Photos from the image-classification dataset "output_BTC" in the GitHub repository ZheNiuNick/Fintech_533_project. Its 2 classes are: downtrend, uptrend.

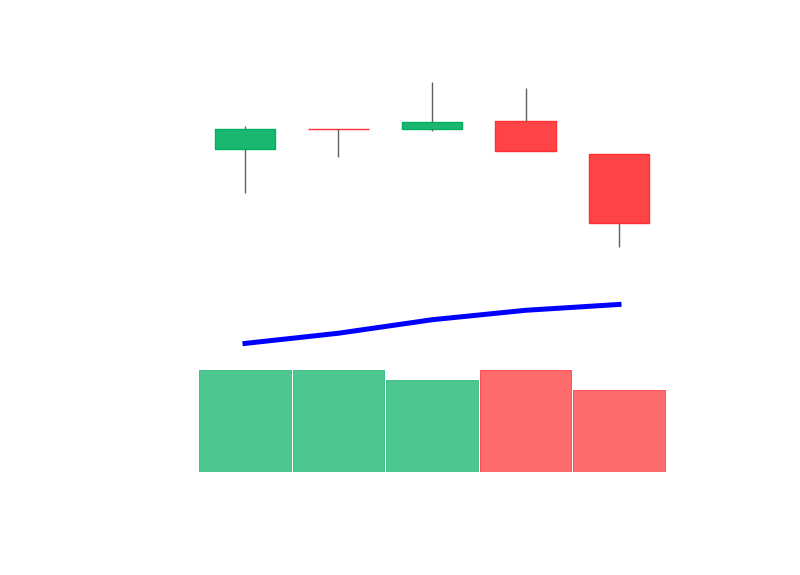
Label: uptrend

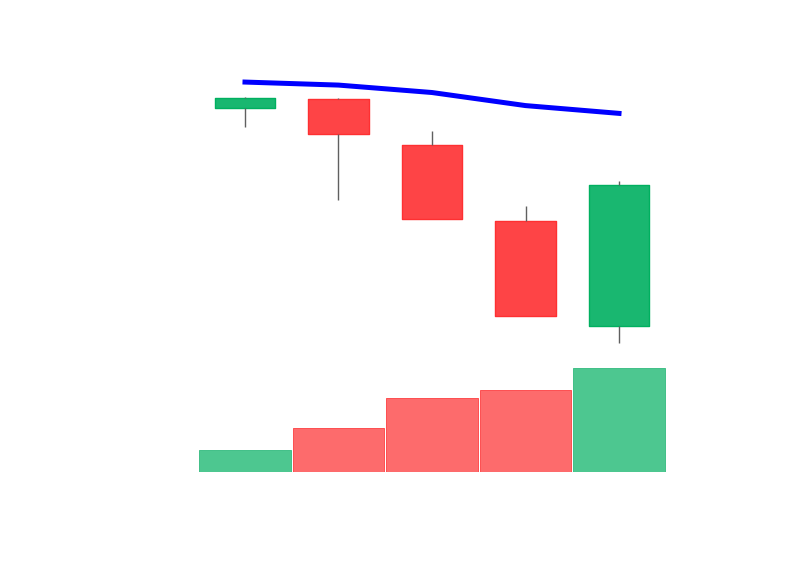
Label: downtrend

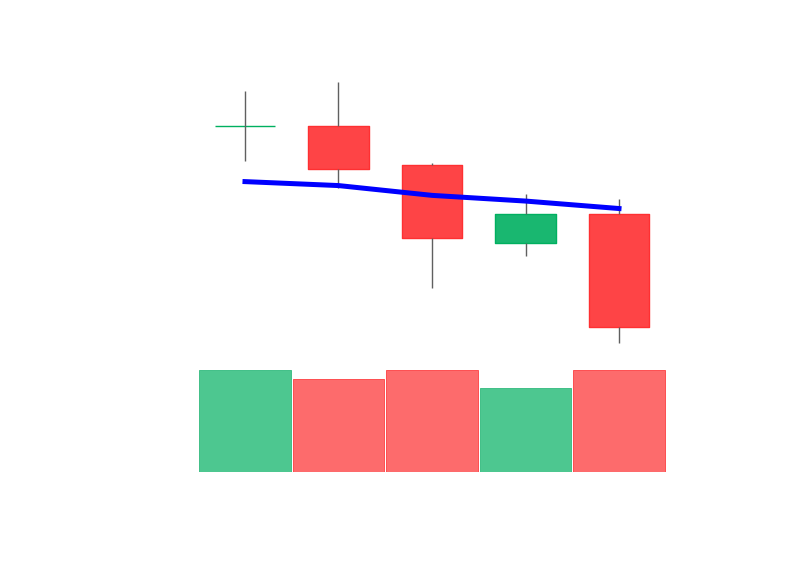
Label: downtrend

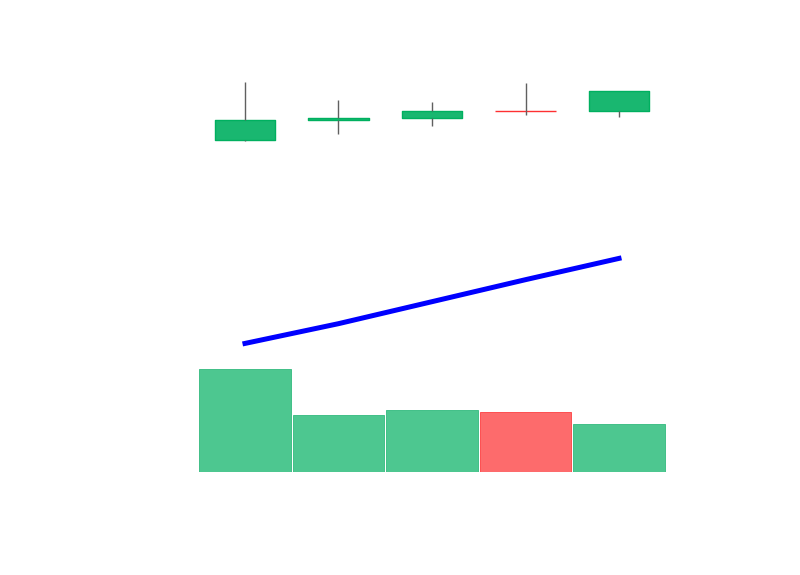
Label: uptrend

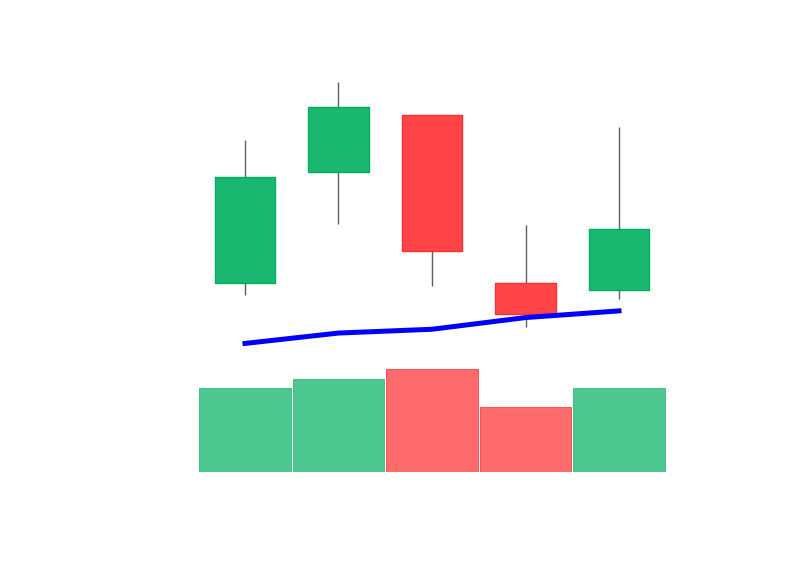
Label: uptrend

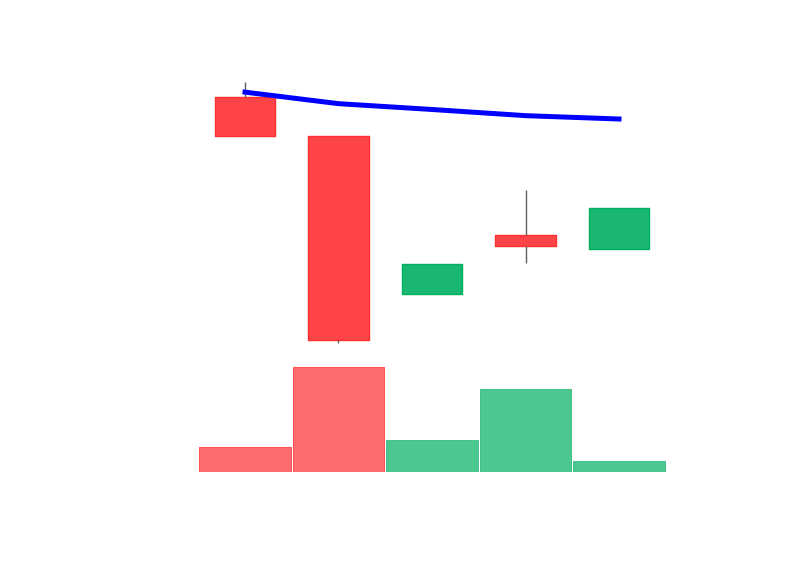
Label: downtrend
